Run: headless pygame with SDL's dummy video driver; simulated clock (each Clock.tick advances the game by its frame time, no real sleeping); random seed 0; keys injected as events and as key.get_pressed() state; no mouse input.
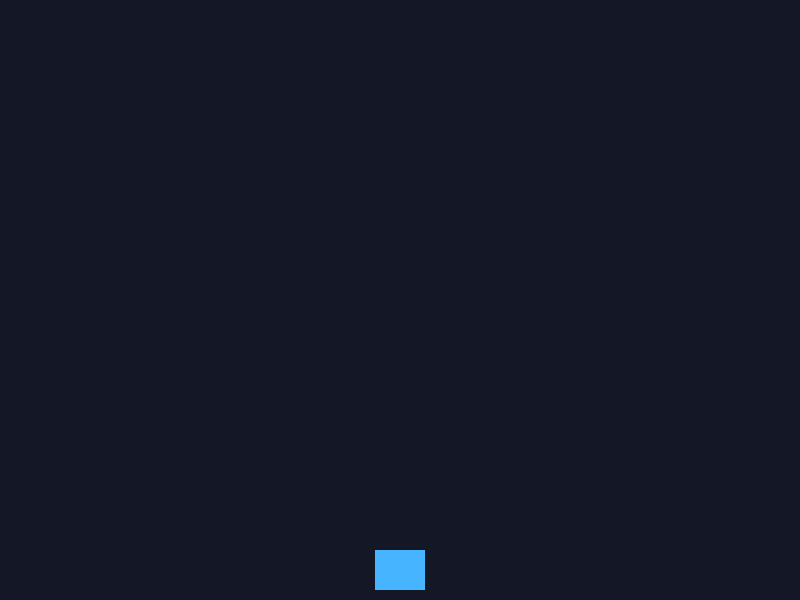
Frame 1 of 4 · flips 1–60 · no input
Frame 2 of 4 · flips 61–180 · tapped SPACE, RETURN · held RIGHT (→), D · screen unchanged from frame 1, image omitted
Frame 3 of 4 · flips 181–300 · held DOWN (↓), S · screen unchanged from frame 2, image omitted
Frame 4 of 4 · flips 301–420 · held LEFT (←), A, UP (↑), W · screen unchanged from frame 3, image omitted

The pygame program that drew these frames:

import pygame
from pygame.sprite import Sprite


class Bullet(Sprite):
    """Kosmik gəmidən atılan güllələri idarə edən sinif."""

    def __init__(self, ai_settings, screen, ship) -> None:
        """Gəminin cari mövqeyində yeni güllə obyekti yaradır."""
        super().__init__()
        self.screen = screen

        # (0, 0) koordinatında düzbucaqlı güllə yaradır və düzgün mövqeyə gətirir
        self.rect = pygame.Rect(
            0, 0, ai_settings.bullet_width, ai_settings.bullet_height
        )
        self.rect.centerx = ship.rect.centerx
        self.rect.top = ship.rect.top

        # Güllənin mövqeyini kəsr ədəd (float) kimi saxlayır
        self.y = float(self.rect.y)

        self.color = ai_settings.bullet_color
        self.speed_factor = ai_settings.bullet_speed_factor

    def update(self) -> None:
        """Gülləni ekran boyunca yuxarı doğru hərəkət etdirir."""
        # Güllənin kəsr mövqeyini yeniləyir
        self.y -= self.speed_factor
        # Düzbucaqlının (rect) mövqeyini yeniləyir
        self.rect.y = self.y

    def draw_bullet(self) -> None:
        """Gülləni ekranda çəkir."""
        pygame.draw.rect(self.screen, self.color, self.rect)


if __name__ == "__main__":
    # Digər komanda yoldaşlarının faylları olmadan təkbaşına test etmək üçün
    pygame.init()
    screen = pygame.display.set_mode((800, 600))
    pygame.display.set_caption("Bullet Modulu Testi")
    clock = pygame.time.Clock()

    class MockSettings:
        bullet_width = 4
        bullet_height = 15
        bullet_color = (255, 80, 80)
        bullet_speed_factor = 5.0

    class MockShip:
        def __init__(self, screen_rect):
            self.rect = pygame.Rect(0, 0, 50, 40)
            self.rect.centerx = screen_rect.centerx
            self.rect.bottom = screen_rect.bottom - 10

    mock_settings = MockSettings()
    mock_ship = MockShip(screen.get_rect())
    bullets = pygame.sprite.Group()

    running = True
    while running:
        for event in pygame.event.get():
            if event.type == pygame.QUIT:
                running = False
            elif event.type == pygame.KEYDOWN and event.key == pygame.K_SPACE:
                bullets.add(Bullet(mock_settings, screen, mock_ship))

        screen.fill((20, 24, 38))
        pygame.draw.rect(screen, (70, 180, 255), mock_ship.rect)

        bullets.update()
        for bullet in bullets.copy():
            if bullet.rect.bottom <= 0:
                bullets.remove(bullet)
            bullet.draw_bullet()

        pygame.display.flip()
        clock.tick(60)

    pygame.quit()
